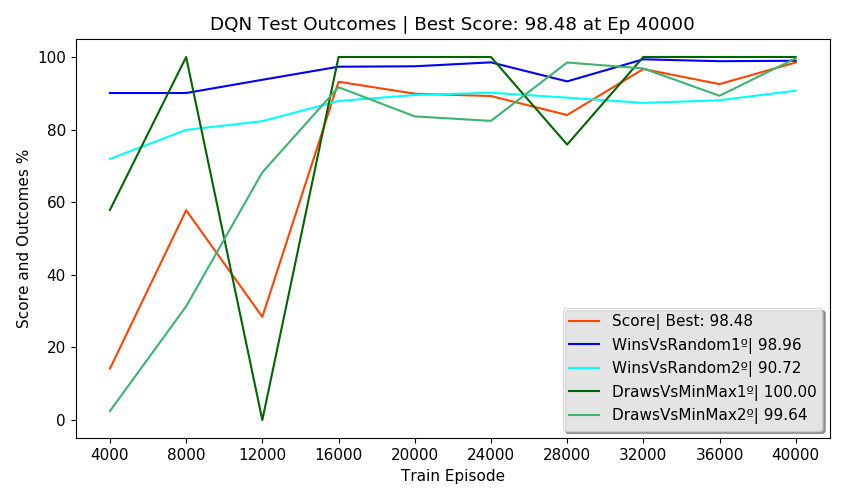

The file beside this chart, header and first rows:
Episodes, FirstPlayer, SecondPlayer, Wins, Draws, Losses, Invalids, MeanReward, PartialScore, Score, TrainEpisode, TrainTime, TrainStates, NewTestStates, TotalTestStates, NewEnvStates, EnvAgentStates, SumEnvStates, TestTime, TotalTestTime, alg, env_agent, train_episodes, eval_freq
2500, DQN, Random, 90.08, 4.96, 4.96, 0.00, 1.80, 87.60, 14.18, 4000, 0:04:18, 2683, 144, 144, 48, 48, 338, 0:00:51, 0:03:52, DQN, Self, 40000, 4000
2500, Random, DQN, 71.92, 3.04, 25.04, 0.00, 1.22, 48.40, 14.18, 4000, 0:04:18, 2683, 364, 508, 179, 179, 338, 0:00:47, 0:03:52, DQN, Self, 40000, 4000
2500, DQN, MinMax, 0.00, 57.88, 42.12, 0.00, 0.16, 15.76, 14.18, 4000, 0:04:18, 2683, 0, 508, 22, 22, 338, 0:01:09, 0:03:52, DQN, Self, 40000, 4000
2500, MinMax, DQN, 0.00, 2.48, 97.52, 0.00, -0.95, -95.04, 14.18, 4000, 0:04:18, 2683, 1, 509, 89, 89, 338, 0:00:48, 0:03:52, DQN, Self, 40000, 4000
500, DQN, DQN, 48.80, 0.00, 51.20, 0.00, 0.46, , 14.18, 4000, 0:04:18, 2683, 0, 509, 0, 509, 338, 0:00:16, 0:03:52, DQN, Self, 40000, 4000
2500, DQN, Random, 90.08, 7.32, 2.60, 0.00, 1.85, 91.14, 57.80, 8000, 0:13:15, 3310, 126, 635, 47, 95, 688, 0:00:51, 0:04:21, DQN, Self, 40000, 4000
2500, Random, DQN, 79.92, 11.72, 8.36, 0.00, 1.63, 77.42, 57.80, 8000, 0:13:15, 3310, 384, 1019, 184, 363, 688, 0:00:51, 0:04:21, DQN, Self, 40000, 4000
2500, DQN, MinMax, 0.00, 100, 0.00, 0.00, 1.00, 100, 57.80, 8000, 0:13:15, 3310, 0, 1019, 19, 41, 688, 0:01:18, 0:04:21, DQN, Self, 40000, 4000
2500, MinMax, DQN, 0.00, 31.32, 68.68, 0.00, -0.37, -37.36, 57.80, 8000, 0:13:15, 3310, 3, 1022, 100, 189, 688, 0:00:54, 0:04:21, DQN, Self, 40000, 4000
500, DQN, DQN, 0.00, 100, 0.00, 0.00, 1.00, , 57.80, 8000, 0:13:15, 3310, 0, 1022, 0, 1022, 688, 0:00:24, 0:04:21, DQN, Self, 40000, 4000
2500, DQN, Random, 93.72, 3.60, 2.68, 0.00, 1.88, 92.84, 28.42, 12000, 0:23:44, 3617, 156, 1178, 49, 144, 943, 0:00:52, 0:04:04, DQN, Self, 40000, 4000
2500, Random, DQN, 82.32, 13.16, 4.52, 0.00, 1.73, 84.38, 28.42, 12000, 0:23:44, 3617, 221, 1399, 122, 485, 943, 0:00:52, 0:04:04, DQN, Self, 40000, 4000
2500, DQN, MinMax, 0.00, 0.00, 100, 0.00, -1.00, -100, 28.42, 12000, 0:23:44, 3617, 0, 1399, 3, 44, 943, 0:00:48, 0:04:04, DQN, Self, 40000, 4000
2500, MinMax, DQN, 0.00, 68.24, 31.76, 0.00, 0.36, 36.48, 28.42, 12000, 0:23:44, 3617, 0, 1399, 81, 270, 943, 0:01:03, 0:04:04, DQN, Self, 40000, 4000
500, DQN, DQN, 0.00, 100, 0.00, 0.00, 1.00, , 28.42, 12000, 0:23:44, 3617, 0, 1399, 0, 1399, 943, 0:00:28, 0:04:04, DQN, Self, 40000, 4000
2500, DQN, Random, 97.32, 2.68, 0.00, 0.00, 1.97, 98.66, 93.19, 16000, 0:34:30, 3768, 112, 1511, 32, 176, 1040, 0:00:50, 0:04:44, DQN, Self, 40000, 4000
2500, Random, DQN, 87.88, 10.08, 1.88, 0.16, 1.84, 90.72, 93.19, 16000, 0:34:30, 3768, 43, 1554, 27, 512, 1040, 0:00:51, 0:04:44, DQN, Self, 40000, 4000
2500, DQN, MinMax, 0.00, 100, 0.00, 0.00, 1.00, 100, 93.19, 16000, 0:34:30, 3768, 0, 1554, 13, 57, 1040, 0:01:26, 0:04:44, DQN, Self, 40000, 4000
2500, MinMax, DQN, 0.00, 91.68, 8.32, 0.00, 0.83, 83.36, 93.19, 16000, 0:34:30, 3768, 0, 1554, 25, 295, 1040, 0:01:09, 0:04:44, DQN, Self, 40000, 4000
500, DQN, DQN, 0.00, 100, 0.00, 0.00, 1.00, , 93.19, 16000, 0:34:30, 3768, 0, 1554, 0, 1554, 1040, 0:00:26, 0:04:44, DQN, Self, 40000, 4000
2500, DQN, Random, 97.44, 2.56, 0.00, 0.00, 1.97, 98.72, 89.89, 20000, 0:46:00, 3837, 77, 1631, 27, 203, 1130, 0:00:58, 0:04:46, DQN, Self, 40000, 4000
2500, Random, DQN, 89.52, 9.68, 0.80, 0.00, 1.88, 93.56, 89.89, 20000, 0:46:00, 3837, 26, 1657, 33, 545, 1130, 0:00:56, 0:04:46, DQN, Self, 40000, 4000
2500, DQN, MinMax, 0.00, 100, 0.00, 0.00, 1.00, 100, 89.89, 20000, 0:46:00, 3837, 0, 1657, 8, 65, 1130, 0:01:23, 0:04:46, DQN, Self, 40000, 4000
2500, MinMax, DQN, 0.00, 83.64, 16.36, 0.00, 0.67, 67.28, 89.89, 20000, 0:46:00, 3837, 0, 1657, 22, 317, 1130, 0:01:01, 0:04:46, DQN, Self, 40000, 4000
500, DQN, DQN, 0.00, 100, 0.00, 0.00, 1.00, , 89.89, 20000, 0:46:00, 3837, 0, 1657, 0, 1657, 1130, 0:00:24, 0:04:46, DQN, Self, 40000, 4000
2500, DQN, Random, 98.52, 1.48, 0.00, 0.00, 1.99, 99.26, 89.25, 24000, 0:57:38, 3879, 33, 1690, 15, 218, 1171, 0:00:55, 0:04:31, DQN, Self, 40000, 4000
2500, Random, DQN, 90.16, 8.40, 1.44, 0.00, 1.87, 92.92, 89.25, 24000, 0:57:38, 3879, 11, 1701, 11, 556, 1171, 0:00:50, 0:04:31, DQN, Self, 40000, 4000
2500, DQN, MinMax, 0.00, 100, 0.00, 0.00, 1.00, 100, 89.25, 24000, 0:57:38, 3879, 0, 1701, 5, 70, 1171, 0:01:17, 0:04:31, DQN, Self, 40000, 4000
2500, MinMax, DQN, 0.00, 82.40, 17.60, 0.00, 0.65, 64.80, 89.25, 24000, 0:57:38, 3879, 0, 1701, 10, 327, 1171, 0:01:02, 0:04:31, DQN, Self, 40000, 4000
500, DQN, DQN, 0.00, 100, 0.00, 0.00, 1.00, , 89.25, 24000, 0:57:38, 3879, 0, 1701, 0, 1701, 1171, 0:00:24, 0:04:31, DQN, Self, 40000, 4000
2500, DQN, Random, 93.28, 5.12, 1.16, 0.44, 1.90, 93.80, 84.02, 28000, 1:09:06, 3911, 80, 1781, 32, 250, 1244, 0:00:51, 0:04:31, DQN, Self, 40000, 4000
2500, Random, DQN, 88.80, 10.64, 0.56, 0.00, 1.88, 93.56, 84.02, 28000, 1:09:06, 3911, 13, 1794, 11, 567, 1244, 0:00:50, 0:04:31, DQN, Self, 40000, 4000
2500, DQN, MinMax, 0.00, 75.88, 24.12, 0.00, 0.52, 51.76, 84.02, 28000, 1:09:06, 3911, 0, 1794, 19, 89, 1244, 0:01:10, 0:04:31, DQN, Self, 40000, 4000
2500, MinMax, DQN, 0.00, 98.48, 1.52, 0.00, 0.97, 96.96, 84.02, 28000, 1:09:06, 3911, 1, 1795, 11, 338, 1244, 0:01:10, 0:04:31, DQN, Self, 40000, 4000
500, DQN, DQN, 0.00, 100, 0.00, 0.00, 1.00, , 84.02, 28000, 1:09:06, 3911, 0, 1795, 0, 1795, 1244, 0:00:26, 0:04:31, DQN, Self, 40000, 4000
2500, DQN, Random, 99.36, 0.64, 0.00, 0.00, 1.99, 99.68, 96.69, 32000, 1:20:22, 3935, 55, 1850, 15, 265, 1309, 0:00:54, 0:04:42, DQN, Self, 40000, 4000
2500, Random, DQN, 87.36, 12.44, 0.20, 0.00, 1.87, 93.38, 96.69, 32000, 1:20:22, 3935, 45, 1895, 23, 590, 1309, 0:00:55, 0:04:42, DQN, Self, 40000, 4000
2500, DQN, MinMax, 0.00, 100, 0.00, 0.00, 1.00, 100, 96.69, 32000, 1:20:22, 3935, 0, 1895, 4, 93, 1309, 0:01:23, 0:04:42, DQN, Self, 40000, 4000
2500, MinMax, DQN, 0.00, 96.84, 3.16, 0.00, 0.94, 93.68, 96.69, 32000, 1:20:22, 3935, 0, 1895, 23, 361, 1309, 0:01:03, 0:04:42, DQN, Self, 40000, 4000
500, DQN, DQN, 0.00, 100, 0.00, 0.00, 1.00, , 96.69, 32000, 1:20:22, 3935, 0, 1895, 0, 1895, 1309, 0:00:24, 0:04:42, DQN, Self, 40000, 4000
2500, DQN, Random, 98.84, 1.16, 0.00, 0.00, 1.99, 99.42, 92.53, 36000, 1:31:59, 3952, 32, 1927, 19, 284, 1388, 0:00:49, 0:04:24, DQN, Self, 40000, 4000
2500, Random, DQN, 88.08, 10.60, 1.32, 0.00, 1.85, 92.06, 92.53, 36000, 1:31:59, 3952, 41, 1968, 29, 619, 1388, 0:00:49, 0:04:24, DQN, Self, 40000, 4000
2500, DQN, MinMax, 0.00, 100, 0.00, 0.00, 1.00, 100, 92.53, 36000, 1:31:59, 3952, 0, 1968, 7, 100, 1388, 0:01:15, 0:04:24, DQN, Self, 40000, 4000
2500, MinMax, DQN, 0.00, 89.32, 10.68, 0.00, 0.79, 78.64, 92.53, 36000, 1:31:59, 3952, 0, 1968, 24, 385, 1388, 0:01:03, 0:04:24, DQN, Self, 40000, 4000
500, DQN, DQN, 0.00, 100, 0.00, 0.00, 1.00, , 92.53, 36000, 1:31:59, 3952, 0, 1968, 0, 1968, 1388, 0:00:25, 0:04:24, DQN, Self, 40000, 4000
2500, DQN, Random, 98.96, 1.04, 0.00, 0.00, 1.99, 99.48, 98.48, 40000, 1:43:16, 3973, 37, 2005, 12, 296, 1411, 0:00:48, 0:04:35, DQN, Self, 40000, 4000
2500, Random, DQN, 90.72, 9.16, 0.12, 0.00, 1.90, 95.18, 98.48, 40000, 1:43:16, 3973, 5, 2010, 4, 623, 1411, 0:00:50, 0:04:35, DQN, Self, 40000, 4000
2500, DQN, MinMax, 0.00, 100, 0.00, 0.00, 1.00, 100, 98.48, 40000, 1:43:16, 3973, 0, 2010, 4, 104, 1411, 0:01:16, 0:04:35, DQN, Self, 40000, 4000
2500, MinMax, DQN, 0.00, 99.64, 0.36, 0.00, 0.99, 99.28, 98.48, 40000, 1:43:16, 3973, 0, 2010, 3, 388, 1411, 0:01:11, 0:04:35, DQN, Self, 40000, 4000
500, DQN, DQN, 0.00, 100, 0.00, 0.00, 1.00, , 98.48, 40000, 1:43:16, 3973, 0, 2010, 0, 2010, 1411, 0:00:28, 0:04:35, DQN, Self, 40000, 4000
